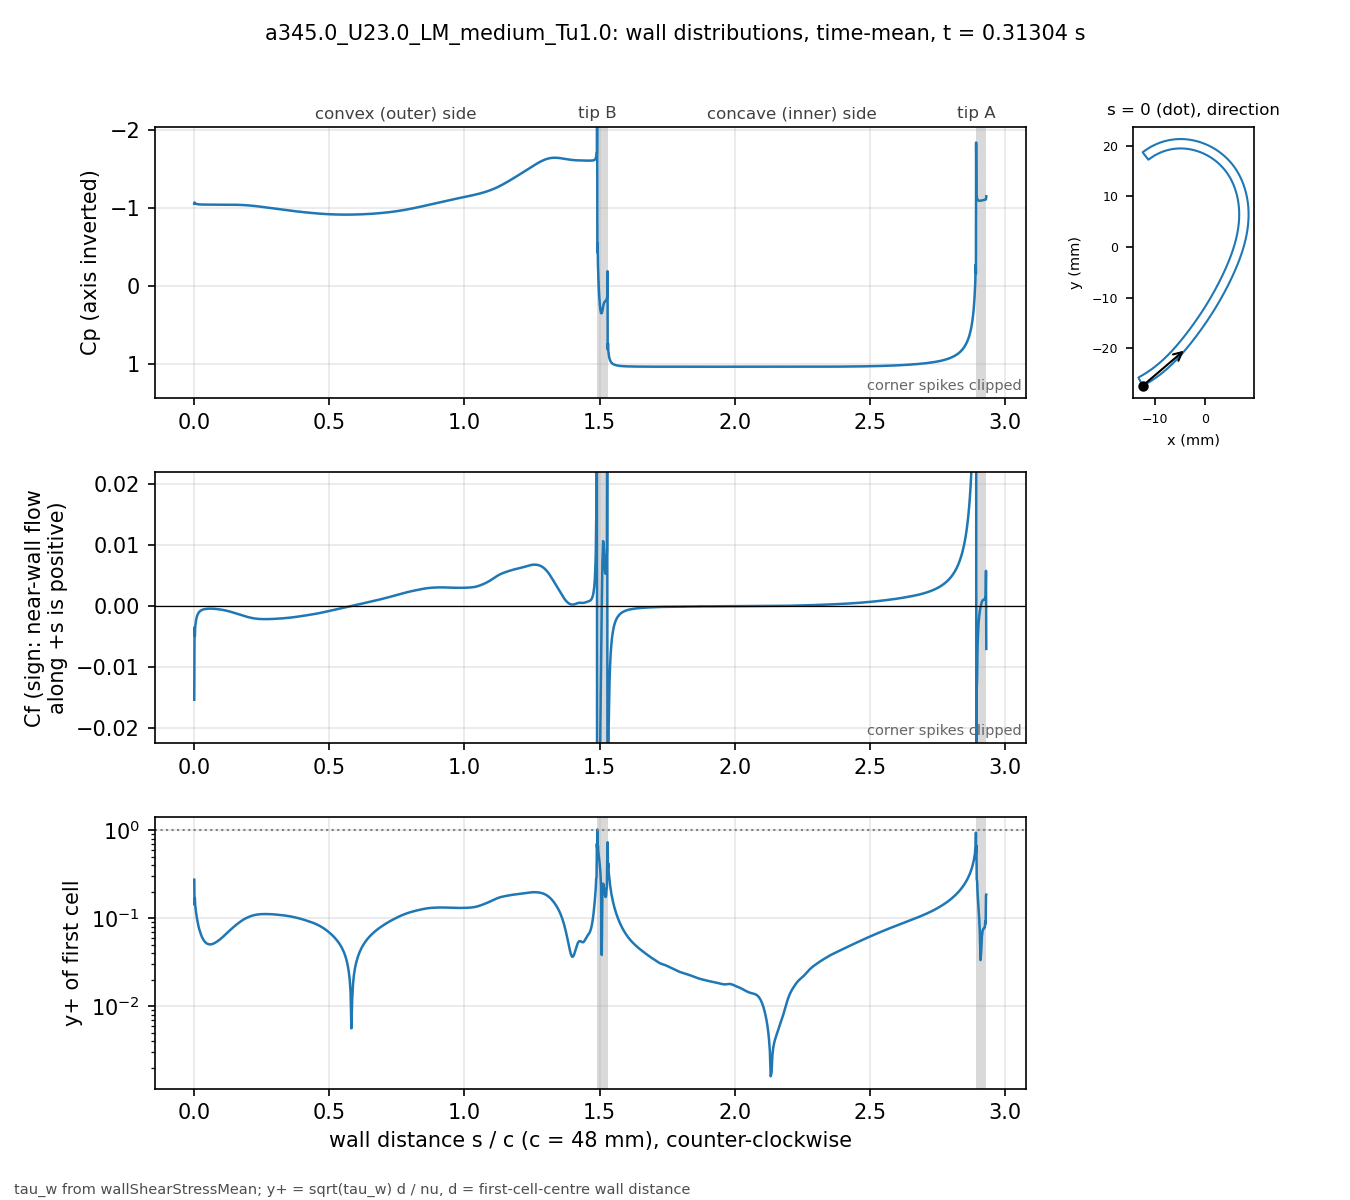

Data behind this chart, as committed beside it:
# a345.0_U23.0_LM_medium_Tu1.0 t=0.31304…, p_inf=0; Cf signed by near-wall flow dir…
patch, s_over_c, x_m, y_m, Cp, Cf, yplus, d_first_m
blade, 0.000000, -0.01234, -0.02743, -1.049, -0.01533, 0.2751, 2.0713e-06
blade, 0.001059, -0.0123, -0.02741, -1.066, -0.003503, 0.1429, 2.2499e-06
blade, 0.002253, -0.01225, -0.02738, -1.056, -0.004921, 0.1693, 2.2501e-06
blade, 0.003600, -0.01219, -0.02735, -1.054, -0.003354, 0.1398, 2.2503e-06
blade, 0.005118, -0.01213, -0.02732, -1.05, -0.002871, 0.1293, 2.2499e-06
blade, 0.006829, -0.01205, -0.02728, -1.048, -0.002299, 0.1157, 2.25e-06
blade, 0.008759, -0.01197, -0.02723, -1.046, -0.001911, 0.1055, 2.2501e-06
blade, 0.01094, -0.01188, -0.02718, -1.044, -0.001582, 0.096, 2.25e-06
blade, 0.01339, -0.01178, -0.02713, -1.043, -0.001324, 0.08783, 2.2501e-06
blade, 0.01615, -0.01166, -0.02706, -1.042, -0.001112, 0.08047, 2.2498e-06
blade, 0.01918, -0.01154, -0.02699, -1.041, -0.0009449, 0.07418, 2.2495e-06
blade, 0.0223, -0.01141, -0.02691, -1.04, -0.0008183, 0.06904, 2.2499e-06
blade, 0.02543, -0.01128, -0.02684, -1.04, -0.000723, 0.0649, 2.2499e-06
blade, 0.02855, -0.01115, -0.02676, -1.039, -0.0006501, 0.06154, 2.2499e-06
blade, 0.03168, -0.01102, -0.02668, -1.039, -0.000594, 0.05883, 2.2502e-06
blade, 0.0348, -0.01089, -0.0266, -1.039, -0.0005508, 0.05666, 2.2504e-06
blade, 0.03793, -0.01077, -0.02652, -1.038, -0.0005177, 0.05494, 2.2505e-06
blade, 0.04105, -0.01064, -0.02644, -1.038, -0.0004925, 0.05357, 2.2503e-06
blade, 0.04417, -0.01051, -0.02636, -1.038, -0.0004734, 0.05252, 2.2501e-06
blade, 0.0473, -0.01039, -0.02628, -1.038, -0.0004593, 0.05173, 2.2498e-06
blade, 0.05042, -0.01026, -0.0262, -1.038, -0.0004495, 0.05117, 2.2499e-06
blade, 0.05355, -0.01014, -0.02611, -1.038, -0.0004434, 0.05083, 2.25e-06
blade, 0.05667, -0.01001, -0.02603, -1.038, -0.0004405, 0.05066, 2.2499e-06
blade, 0.05979, -0.009891, -0.02594, -1.038, -0.0004404, 0.05065, 2.2498e-06
blade, 0.06292, -0.009768, -0.02586, -1.038, -0.0004427, 0.05078, 2.2496e-06
blade, 0.06604, -0.009646, -0.02577, -1.038, -0.0004473, 0.05104, 2.2498e-06
blade, 0.06917, -0.009524, -0.02568, -1.038, -0.000454, 0.05143, 2.2499e-06
blade, 0.07229, -0.009403, -0.02559, -1.037, -0.0004628, 0.05192, 2.2496e-06
blade, 0.07541, -0.009283, -0.0255, -1.037, -0.0004732, 0.05249, 2.2493e-06
blade, 0.07854, -0.009163, -0.02541, -1.037, -0.0004851, 0.05315, 2.2496e-06
blade, 0.08166, -0.009043, -0.02532, -1.037, -0.0004982, 0.05387, 2.2497e-06
blade, 0.08479, -0.008924, -0.02523, -1.037, -0.0005127, 0.05465, 2.2498e-06
blade, 0.08791, -0.008806, -0.02514, -1.037, -0.0005287, 0.0555, 2.25e-06
blade, 0.09104, -0.008688, -0.02505, -1.037, -0.0005462, 0.05642, 2.2501e-06
blade, 0.09416, -0.008571, -0.02495, -1.037, -0.0005653, 0.05739, 2.2502e-06
blade, 0.09728, -0.008454, -0.02486, -1.037, -0.0005859, 0.05843, 2.2503e-06
blade, 0.1004, -0.008338, -0.02477, -1.037, -0.0006081, 0.05953, 2.2503e-06
blade, 0.1035, -0.008222, -0.02467, -1.037, -0.000632, 0.06069, 2.2503e-06
blade, 0.1067, -0.008107, -0.02457, -1.037, -0.0006575, 0.0619, 2.2501e-06
blade, 0.1098, -0.007992, -0.02448, -1.037, -0.0006847, 0.06316, 2.2501e-06
blade, 0.1129, -0.007878, -0.02438, -1.037, -0.0007136, 0.06448, 2.2501e-06
blade, 0.116, -0.007764, -0.02428, -1.037, -0.000744, 0.06584, 2.2501e-06
blade, 0.1192, -0.007651, -0.02418, -1.037, -0.000776, 0.06724, 2.25e-06
blade, 0.1223, -0.007538, -0.02409, -1.037, -0.0008094, 0.06867, 2.2498e-06
blade, 0.1254, -0.007426, -0.02399, -1.037, -0.0008441, 0.07012, 2.2496e-06
blade, 0.1285, -0.007315, -0.02389, -1.037, -0.00088, 0.0716, 2.2498e-06
blade, 0.1316, -0.007203, -0.02379, -1.037, -0.0009171, 0.07309, 2.2499e-06
blade, 0.1348, -0.007093, -0.02368, -1.037, -0.000955, 0.07458, 2.2497e-06
blade, 0.1379, -0.006983, -0.02358, -1.037, -0.0009939, 0.0761, 2.2501e-06
blade, 0.141, -0.006873, -0.02348, -1.037, -0.001034, 0.07761, 2.2501e-06
blade, 0.1441, -0.006764, -0.02338, -1.037, -0.001075, 0.07913, 2.2501e-06
blade, 0.1473, -0.006656, -0.02327, -1.036, -0.001117, 0.08068, 2.2504e-06
blade, 0.1504, -0.006547, -0.02317, -1.036, -0.00116, 0.08222, 2.2503e-06
blade, 0.1535, -0.00644, -0.02307, -1.036, -0.001204, 0.08375, 2.2502e-06
blade, 0.1566, -0.006333, -0.02296, -1.036, -0.001247, 0.08524, 2.2501e-06
blade, 0.1598, -0.006226, -0.02285, -1.036, -0.001291, 0.08672, 2.2498e-06
blade, 0.1629, -0.00612, -0.02275, -1.035, -0.001335, 0.08821, 2.25e-06
blade, 0.166, -0.006014, -0.02264, -1.035, -0.00138, 0.08968, 2.2501e-06
blade, 0.1691, -0.005909, -0.02254, -1.035, -0.001426, 0.09114, 2.2498e-06
... 914 more rows
